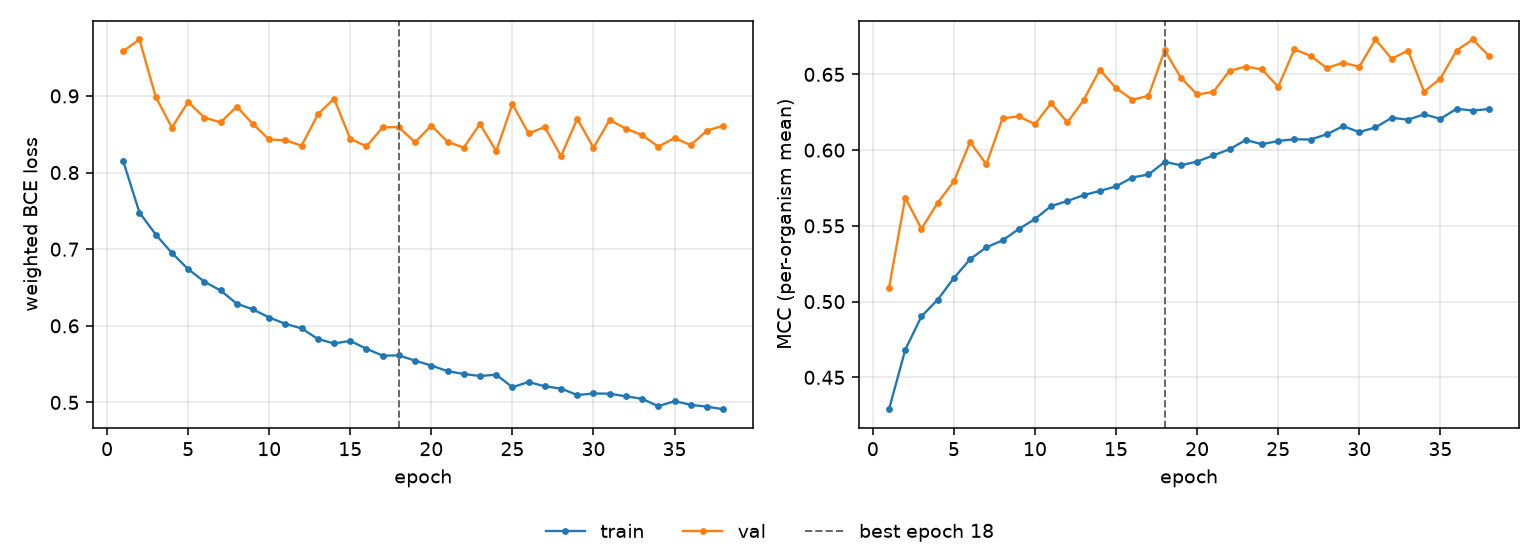

Source data for this figure (header and first rows):
epoch, tr_loss, vl_loss, tr_mcc, vl_mcc, is_best
1, 0.8147, 0.9584, 0.429, 0.5092, False
2, 0.7478, 0.9737, 0.4683, 0.5686, False
3, 0.7192, 0.899, 0.4903, 0.548, False
4, 0.695, 0.8588, 0.5013, 0.5652, False
5, 0.674, 0.8921, 0.5156, 0.5794, False
6, 0.6576, 0.8718, 0.528, 0.6054, False
7, 0.6461, 0.8654, 0.5358, 0.5906, False
8, 0.6289, 0.886, 0.5404, 0.621, False
9, 0.6214, 0.8633, 0.5479, 0.6222, False
10, 0.6108, 0.8432, 0.5546, 0.6171, False
11, 0.6025, 0.8421, 0.5631, 0.6311, False
12, 0.5967, 0.8351, 0.5664, 0.6182, False
13, 0.5828, 0.8758, 0.5703, 0.633, False
14, 0.577, 0.8965, 0.5731, 0.6531, False
15, 0.5803, 0.8441, 0.5761, 0.6409, False
16, 0.57, 0.8341, 0.5819, 0.6333, False
17, 0.561, 0.859, 0.5839, 0.6358, False
18, 0.5614, 0.8593, 0.5922, 0.6658, True
19, 0.5545, 0.8395, 0.59, 0.6478, False
20, 0.5481, 0.8614, 0.5924, 0.6367, False
21, 0.5409, 0.8402, 0.5965, 0.6384, False
22, 0.5371, 0.8324, 0.6006, 0.6524, False
23, 0.5345, 0.8635, 0.6067, 0.6551, False
24, 0.5362, 0.8279, 0.6039, 0.6533, False
25, 0.5199, 0.8893, 0.606, 0.6418, False
26, 0.5267, 0.8512, 0.6072, 0.6666, False
27, 0.521, 0.8595, 0.607, 0.6621, False
28, 0.5181, 0.8215, 0.6105, 0.6542, False
29, 0.5097, 0.8702, 0.6158, 0.6577, False
30, 0.5117, 0.8325, 0.6119, 0.655, False
31, 0.5114, 0.8686, 0.615, 0.673, False
32, 0.508, 0.8574, 0.6213, 0.6603, False
33, 0.5047, 0.8489, 0.6201, 0.6657, False
34, 0.495, 0.8338, 0.6236, 0.6386, False
35, 0.5017, 0.8452, 0.6206, 0.6472, False
36, 0.4968, 0.8358, 0.6273, 0.6657, False
37, 0.4945, 0.8547, 0.6261, 0.673, False
38, 0.4912, 0.8611, 0.6271, 0.6622, False
